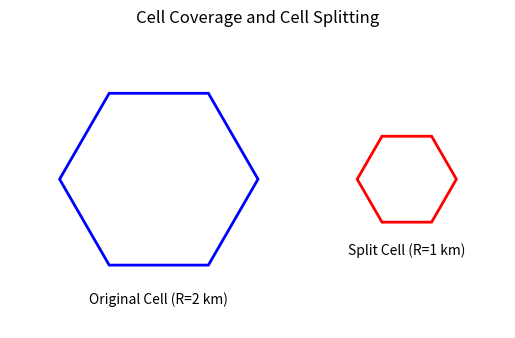

Source code (Python):

import numpy as np
import matplotlib.pyplot as plt
from matplotlib.patches import RegularPolygon

R1 = 2 
R2 = R1 / 2 

# Calculate hexagonal area
A1 = (3*np.sqrt(3)/2) * R1**2
A2 = (3*np.sqrt(3)/2) * R2**2

print("Original Cell Area:", round(A1, 2), "km^2")
print("Split Cell Area:", round(A2, 2), "km^2")

# Draw cells
fig, ax = plt.subplots()

ax.add_patch(RegularPolygon(
    (0, 0), numVertices=6, radius=R1,
    orientation=np.pi/6, fill=False,
    edgecolor='blue', linewidth=2
))

ax.add_patch(RegularPolygon(
    (5, 0), numVertices=6, radius=R2,
    orientation=np.pi/6, fill=False,
    edgecolor='red', linewidth=2
))

ax.text(0, -2.5, "Original Cell (R=2 km)", ha='center')
ax.text(5, -1.5, "Split Cell (R=1 km)", ha='center')

ax.set_title("Cell Coverage and Cell Splitting")
ax.set_aspect('equal')
ax.set_xlim(-3, 7)
ax.set_ylim(-3, 3)
ax.axis('off')
plt.show()
